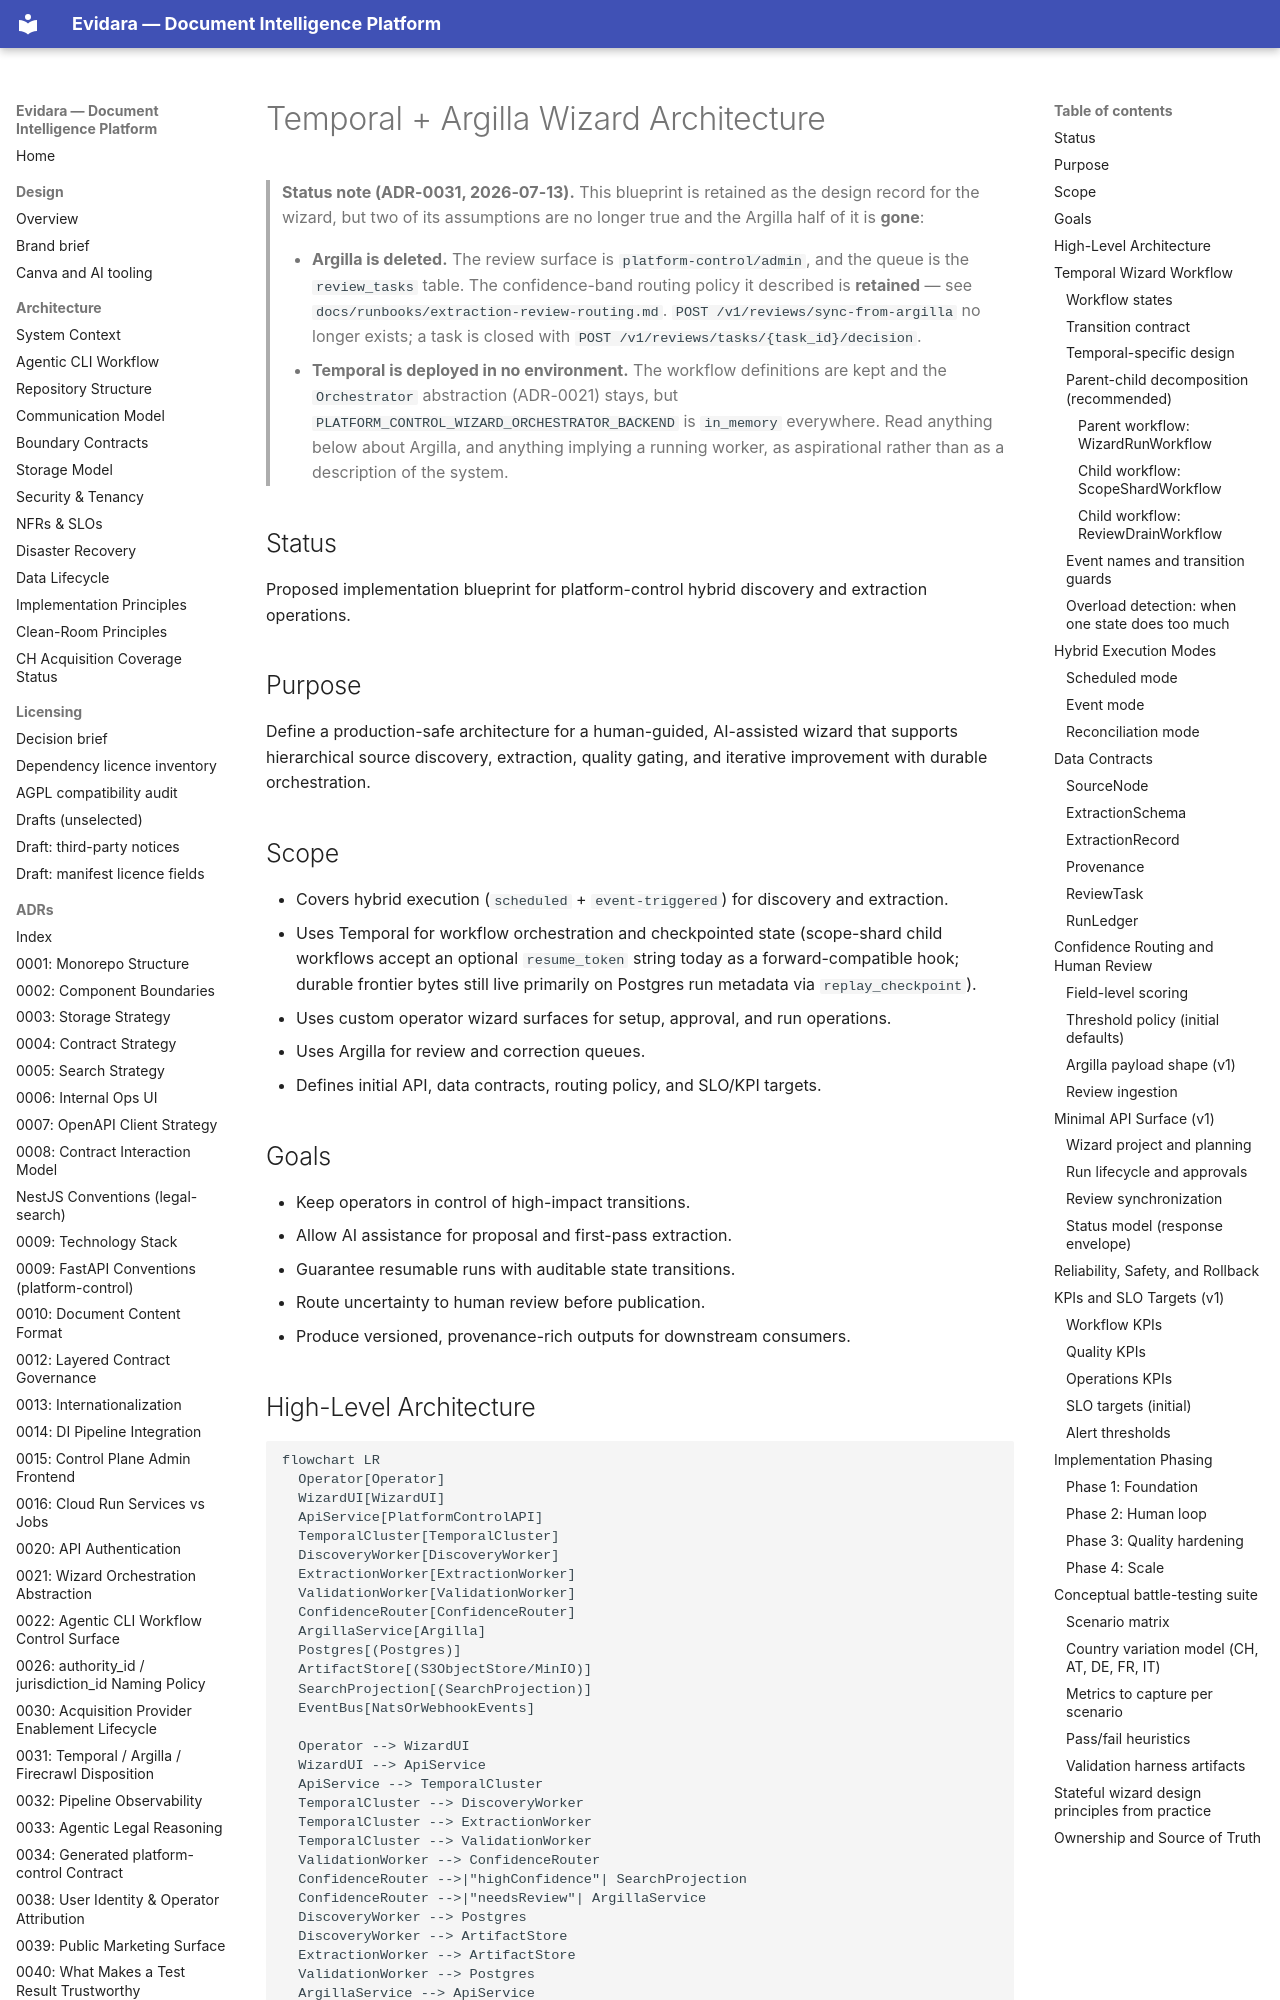

repository: philipplukas/evidara · page: architecture/temporal-argilla-wizard-architecture/index.html · generator: mkdocs

# Temporal + Argilla Wizard Architecture

> **Status note (ADR-0031, 2026-07-13).** This blueprint is retained as the design record for the
> wizard, but two of its assumptions are no longer true and the Argilla half of it is **gone**:
>
> - **Argilla is deleted.** The review surface is `platform-control/admin`, and the queue is the
>   `review_tasks` table. The confidence-band routing policy it described is **retained** — see
>   `docs/runbooks/extraction-review-routing.md`. `POST /v1/reviews/sync-from-argilla` no longer
>   exists; a task is closed with `POST /v1/reviews/tasks/{task_id}/decision`.
> - **Temporal is deployed in no environment.** The workflow definitions are kept and the
>   `Orchestrator` abstraction (ADR-0021) stays, but `PLATFORM_CONTROL_WIZARD_ORCHESTRATOR_BACKEND`
>   is `in_memory` everywhere. Read anything below about Argilla, and anything implying a running
>   worker, as aspirational rather than as a description of the system.

## Status

Proposed implementation blueprint for platform-control hybrid discovery and extraction operations.

## Purpose

Define a production-safe architecture for a human-guided, AI-assisted wizard that supports hierarchical source discovery, extraction, quality gating, and iterative improvement with durable orchestration.

## Scope

- Covers hybrid execution (`scheduled` + `event-triggered`) for discovery and extraction.
- Uses Temporal for workflow orchestration and checkpointed state (scope-shard child workflows accept an optional `resume_token` string today as a forward-compatible hook; durable frontier bytes still live primarily on Postgres run metadata via `replay_checkpoint`).
- Uses custom operator wizard surfaces for setup, approval, and run operations.
- Uses Argilla for review and correction queues.
- Defines initial API, data contracts, routing policy, and SLO/KPI targets.

## Goals

- Keep operators in control of high-impact transitions.
- Allow AI assistance for proposal and first-pass extraction.
- Guarantee resumable runs with auditable state transitions.
- Route uncertainty to human review before publication.
- Produce versioned, provenance-rich outputs for downstream consumers.
